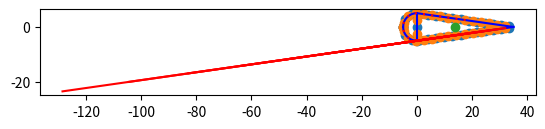
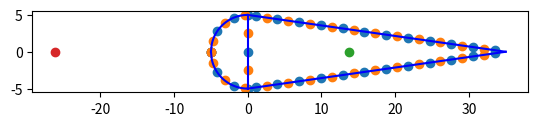

Recreate these plots in Python, in order.
import matplotlib.pyplot as plt
import numpy as np
import math


'''
TODO:

-Coordinate system uses X-Y (code) instead on Z-Y (report)
-Shear center
-Torsional constant
-Centroid
-Fix boom spacing
-What happens when the boom is exactly in the vertical plate and leading edge and trailing edge plate joint?????????
-Trailing edge shear element is not considered
-Aliron height is the full spar or only half the spar?????
-Shear flow cases 2,5 (spar) are yet not implemented
-Do we want to implement skin into the booms with a large number of booms (10k-100k) ????
-Shear flows are wrong, they are just the integral component
-Shear flow calculation uses wrong integration bounds
-On the circle (L.E) to plates interface, take into accunt the lenght of the plate between the last boom in the circle and the vertical plate.
-Be careful with the inputs, the height is the full aliron thickness, not just half

'''


class Geometry:

	def __init__(self, height, skin_t, thickness_str, height_str, width_str, chord, number_str, booms_per_str):
		self.height = height			#height of aileron
		self.skin_thickness = skin_t	#Thickness of skin
		self.t_st = thickness_str		#thickness of stringer
		self.h_st = height_str			#height of stringer
		self.w_st = width_str			#width of stringer
		self.chord = chord				#chord length
		self.n_str = number_str			#number of stringers
		self.str_area = width_str * thickness_str + height_str * thickness_str
		self.perimeter = math.pi*height/2 + 2*math.sqrt(math.pow(height/2,2) + math.pow(chord - height/2,2))
		self.spacing = (math.pi*height/2 + 2*math.sqrt(math.pow(height/2,2) + math.pow(chord - height/2,2)))/(number_str)
		self.booms_per_str = booms_per_str
		self.booms_z, self.booms_y, self.booms_area = self.booms(self.booms_per_str, True)[0], self.booms(self.booms_per_str, True)[1], self.booms(self.booms_per_str, True)[2]
		self.SNx = np.array(self.booms(self.booms_per_str*2)[0][1::2]) #np.append(self.booms(self.booms_per_str*2)[0][1::2], np.array([0, 0, (self.chord - self.height/2) - 1/4 * self.spacing, (self.chord - self.height/2) - 1/4 * self.spacing ]))
		self.SNy = np.array(self.booms(self.booms_per_str*2)[1][1::2]) #np.append(self.booms(self.booms_per_str*2)[1][1::2], np.array([self.height/4, -self.height/4 , self.height/2*(1-((self.chord - self.height/2) - 1/4 * self.spacing)/(self.chord-self.height/2)), -self.height/2*(1-((self.chord - self.height/2) - 1/4 * self.spacing)/(self.chord-self.height/2))]))
		self.centroid_z = self.centroid()[0]
		self.centroid_y = self.centroid()[1]
		self.I_zz = self.moments_of_inertia(self.booms_z, self.booms_y)[0]
		self.I_yy = self.moments_of_inertia(self.booms_z, self.booms_y)[1]
		self.Top_half = 0		#Assign values in shear center computation
		self.Top_plate = 0		#Assign values in shear center computation
		self.Bottom_half = 0	#Assign values in shear center computation
		self.Bottom_plate = 0	#Assign values in shear center computation
		self.shear_center_x = self.shear_center()[0]


	def idealization(self):
		x_circle = np.linspace(-self.h/2, 0, 500)
		y_circle = np.sqrt((-self.h/2)**2 - (x_circle)**2)
		x_skin = np.linspace(0, (self.c_a -self.h/2), 500)
		gradient_skin = ((-self.h/2)/(self.c_a - self.h/2))
		y_skin = gradient_skin*(x_skin) + self.h/2
		plt.plot(x_circle, y_circle,'b')
		plt.plot(x_skin, y_skin, 'b')
		plt.show()

	def booms(self, booms_per_str, Booms = False):
		print("Running booms")
		spacing = self.spacing/booms_per_str
		n_str = self.n_str * booms_per_str
		vertical_plate_n_str = math.ceil(self.height/(2*spacing))
		print("spacing:", spacing)
		print("perimeter:", self.perimeter)
		x = []
		y = []
		a = []
		if spacing > (math.pi*self.height/4):
			raise ValueError('The spacing is larger than the quarter circle')
		for i in range(0,math.ceil(n_str/2)):
			print(i)
			effective_spacing = spacing*i
			if effective_spacing == 0: #Most fordward point (L.E line)
				print("=0", i)
				x.append(-self.height/2)
				y.append(0)
				if i%booms_per_str == 0:
					a.append(self.str_area)
				else:
					a.append(0)
			elif effective_spacing < (math.pi*self.height/4): #Points in the circle (except the most front one)
				print("<pi*r/2", i)
				print("effective spacing is:", effective_spacing)
				x.append(-math.cos(2*effective_spacing/self.height)*self.height/2)
				y.append(math.sin(2*effective_spacing/self.height)*self.height/2)
				if i%booms_per_str == 0:
					a.append(self.str_area)
				else:
					a.append(0)
			else:	#Points in the straight part 
				print(">pi*r/2", i)
				x.append(((effective_spacing-(math.pi*self.height/4))*((self.chord-self.height/2)/(math.sqrt(math.pow((self.chord-self.height/2),2)+math.pow((self.height/2),2))))))
				y.append(self.height/2*(1-((effective_spacing-(math.pi*self.height/4))*((self.chord-self.height/2)/(math.sqrt(math.pow((self.chord-self.height/2),2)+math.pow((self.height/2),2)))))/(self.chord-self.height/2)))
				if i%booms_per_str == 0:
					a.append(self.str_area)
				else:
					a.append(0)
				
		x.append(-self.height/2)
		y.append(0)
		a.append(0)
		if Booms == False:
			x.append(-self.height/2)
			y.append(0)
			a.append(0)

		for i in range(1, len(x)):
			x.append(x[i])
			y.append(-y[i])
			a.append(a[i])
		if Booms == True:
			 x.append(0)
			 y.append(-self.height/2)
			 a.append(0)
		for i in range(1,(vertical_plate_n_str)):
			x.append(0)
			y.append(-self.height/2 +i/vertical_plate_n_str*self.height)
			a.append(0)
		if Booms == True:
			 x.append(0)
			 y.append(self.height/2)
			 a.append(0)

		return x,y,a

	def idealization(self):
		fig = plt.figure()
		ax = fig.add_subplot(111)
		x_boom, y_boom = self.booms_z, self.booms_y
		x_circle = np.linspace(-self.height/2, 0, 50)
		y_circle = np.sqrt((-self.height/2)**2 - (x_circle)**2)
		x_plate = np.linspace(0, self.chord - self.height/2, 50)
		y_plate = self.height/2 - (self.height/2)/(self.chord-self.height/2) * x_plate
		y_vplate = np.linspace(-self.height/2, self.height/2, 2)
		x_vplate = y_vplate*0
		ax.plot(x_circle, y_circle,'b')
		ax.plot(x_circle, -y_circle,'b')
		ax.plot(x_plate, y_plate,'b')
		ax.plot(x_plate, -y_plate,'b')
		ax.plot(x_vplate, y_vplate,'b')
		ax.scatter(x_boom, y_boom)
		ax.scatter(self.SNx, self.SNy)
		ax.scatter(self.centroid_z, self.centroid_y)
		ax.scatter(self.shear_center_x,0)
		ax.set_aspect(aspect=1)
		plt.show()
	
	def centroid(self):
		centroid_z_area = 0
		centroid_y_area = 0
		total_area = 0
		for i in range(0,len(self.booms_z)):
			centroid_z_area = centroid_z_area + self.booms_z[i]*self.booms_area[i]
			centroid_y_area = centroid_y_area + self.booms_y[i]*self.booms_area[i]
			total_area = total_area + self.booms_area[i]
		return centroid_z_area/total_area, centroid_y_area/total_area

	def moments_of_inertia(self, z_boom, y_boom):
		I_zz = 0
		I_yy = 0
		for z in z_boom:
			I_yy = I_yy + math.pow(abs(z-self.centroid_z),2) * self.str_area
		for y in y_boom:
			I_zz = I_zz + math.pow(abs(y-self.centroid_y),2) * self.str_area 
		return I_zz, I_yy

	def shear_center(self):
		print("np.zeros(1):", np.zeros(1))
		shear_nodes_z = np.asarray(self.SNx)
		shear_nodes_y = np.asarray(self.SNy)
		shear_flow_magnitude = np.zeros(self.SNx.size)
		shear_nodes_flow_z = np.zeros(self.SNx.size)
		shear_nodes_flow_y = np.zeros(self.SNx.size)
		Delta_theta = 0
		Delta_lenght = math.sqrt(math.pow(min(i for i in self.booms_z if i > 0),2)+math.pow(self.height/2 - self.booms_y[self.booms_z.index(min(i for i in self.booms_z if i > 0))],2))
		self.Top_half = 0
		self.Top_plate = 0
		self.Bottom_half = 0
		self.Bottom_plate = 0
		skin_lenght_weighted_ratio = self.height/(4*math.sqrt(math.pow(self.chord-self.height/2,2)+math.pow(self.height/2,2)))
		x_to_s_region3 = (math.sqrt(math.pow(self.chord-self.height/2,2)+math.pow(self.height/2,2)))/(self.chord-self.height/2)

		#First we compute the Delta shear flow in each section
		for i in range(0,len(self.SNx)):
			if self.SNy[i] == 0:
				shear_flow_magnitude[i] = 0
				continue
			if -self.height/2 < self.SNx[i] < 0: #Cases 1 and 6
				print("Doing open shear center for node:", i, "Case 1,6")
				Delta_theta = Delta_theta + self.height/self.spacing
				#if Delta_theta > math.pi/2:
				#	Delta_theta = math.pi/2
				shear_flow_magnitude[i] = -1/self.I_zz * (self.skin_thickness*math.pow(self.height/2,2)*(math.cos(Delta_theta)-math.cos(Delta_theta+math.pi/2)))
				Delta_theta = Delta_theta + self.spacing/(self.height/2)
				if self.Top_half !=0 and self.Top_plate == 0:
					self.Top_plate = i
			else:
				Delta_theta = 0
			if self.SNx[i] > 0 and self.SNy[i] > 0: #Case 3
				print("Doing open shear center for node:", i, "Case 3")
				if self.Top_half == 0:
					self.Top_half = i
				shear_flow_magnitude[i] = -1/self.I_zz *((self.height/2*self.skin_thickness)*(x_to_s_region3*self.booms_z[i]-x_to_s_region3*self.booms_z[i-1])+skin_lenght_weighted_ratio*self.skin_thickness*(math.pow(x_to_s_region3*self.booms_z[i-1],2)-math.pow(x_to_s_region3*self.booms_z[i],2)))
				Delta_lenght = Delta_lenght + self.spacing
			elif self.SNx[i] > 0 and self.SNy[i] < 0: #Case 4
				if self.Bottom_half == 0:
					self.Bottom_half = i
				print("Doing open shear center for node:", i, "Case 4")
				Delta_lenght = Delta_lenght + self.spacing
				#The shear flows are wrong, they are only the integral component
				shear_flow_magnitude[i] = -1/self.I_zz -(math.pow(Delta_lenght,2)/2*(self.skin_thickness*self.height)/((self.perimeter - math.pi*self.height/2)/2))
			else:
				Delta_lenght = math.sqrt(math.pow(min(i for i in self.booms_z if i > 0),2)+math.pow(self.height/2 - self.booms_y[self.booms_z.index(min(i for i in self.booms_z if i > 0))],2))
			if self.SNx[i] == 0 and self.SNy[i] == 0:
				print("Doing open shear center for node:", i, "Case 2,5")
				if self.Bottom_plate == 0:
					self.Bottom_plate = i
				Delta_lenght = self.height/2
				shear_flow[i] = -1/self.I_zz * (5)
				#The shear flows are wrong, they are only the integral component


		#Add previous node shear flow. Change some qs01 for qs02 !!!!!!!!!!!!!!!!!!!
		#Add the previus node shear flow!!!!!!!!!!!!!!!!!!!!!!
		for i in range(0,len(self.SNx)):
			print("Adding the constant closed cell shear flows q01 and q02 for node:", i)
			qs01, qs02 = self.qs0(shear_flow_magnitude)
			if i < self.Top_half:
				shear_flow_magnitude[i] =shear_flow_magnitude[i] + qs01
				shear_nodes_flow_z[i] = self.components(i)[0]*shear_flow_magnitude[i]
				shear_nodes_flow_y[i] = self.components(i)[1]*shear_flow_magnitude[i]
			if i < self.Top_plate:
				shear_flow_magnitude[i] =shear_flow_magnitude[i] + qs01
				shear_nodes_flow_z[i] = self.components(i)[0]*shear_flow_magnitude[i]
				shear_nodes_flow_y[i] = self.components(i)[1]*shear_flow_magnitude[i]
			if i < self.Bottom_half:
				shear_flow_magnitude[i] =shear_flow_magnitude[i] - qs01
				shear_nodes_flow_z[i] = self.components(i)[0]*shear_flow_magnitude[i]
				shear_nodes_flow_y[i] = self.components(i)[1]*shear_flow_magnitude[i]
			if i < self.Bottom_plate:
				shear_flow_magnitude[i] =shear_flow_magnitude[i] - qs01
				shear_nodes_flow_z[i] = self.components(i)[0]*shear_flow_magnitude[i]
				shear_nodes_flow_y[i] = self.components(i)[1]*shear_flow_magnitude[i]
			else:
				shear_flow_magnitude[i] =shear_flow_magnitude[i] + qs01
				shear_nodes_flow_z[i] = self.components(i)[0]*shear_flow_magnitude[i]
				shear_nodes_flow_y[i] = self.components(i)[1]*shear_flow_magnitude[i]

		fig = plt.figure()
		ax = fig.add_subplot(111)
		x_boom, y_boom = self.booms_z, self.booms_y
		x_circle = np.linspace(-self.height/2, 0, 50)
		y_circle = np.sqrt((-self.height/2)**2 - (x_circle)**2)
		x_plate = np.linspace(0, self.chord - self.height/2, 50)
		y_plate = self.height/2 - (self.height/2)/(self.chord-self.height/2) * x_plate
		y_vplate = np.linspace(-self.height/2, self.height/2, 2)
		x_vplate = y_vplate*0
		ax.plot(x_circle, y_circle,'b')
		ax.plot(x_circle, -y_circle,'b')
		ax.plot(x_plate, y_plate,'b')
		ax.plot(x_plate, -y_plate,'b')
		ax.plot(x_vplate, y_vplate,'b')
		ax.scatter(x_boom, y_boom)
		ax.scatter(self.SNx, self.SNy)
		ax.scatter(self.centroid_z, self.centroid_y)

		for i in range(0,len(self.SNx)):
			z_vect = [self.SNx[i], self.SNx[i] + shear_nodes_flow_z[i]]
			y_vect = [self.SNy[i], self.SNy[i] + shear_nodes_flow_y[i]]
			ax.plot(z_vect, y_vect,'r')


		ax.set_aspect(aspect=1)
		plt.show()


		#Is it actually divvided by np.sum(shear_nodes_flow_z) and np.sum(shear_nodes_flow_y)??????????????????!!!!!!!!!!!!!!!!!!!!!!!!!!!!!!!!!!! 
		shear_center_z = np.dot(shear_nodes_flow_z, shear_nodes_y)/np.sum(shear_nodes_flow_z) - np.dot(shear_nodes_flow_y, shear_nodes_z)/np.sum(shear_nodes_flow_y)
		return shear_center_z, 0


	def components(self, index):
		Deltaz = self.booms_z[index+1] - self.booms_z[index]
		Deltay = self.booms_y[index+1] - self.booms_y[index]
		Lenght = math.sqrt(math.pow(Deltaz,2)+math.pow(Deltay,2))
		z_comp = Deltaz/Lenght
		y_comp = Deltay/Lenght
		return z_comp, y_comp
	
	def sum_booms_SC(self, start, end):
		summation = 0
		if end > len(self.booms_y):
			raise ValueError('Sum_boom_areas. End point is greater than the number of y_booms')
		for i in range(0, end):
			summation = summation + self.booms_y[i] * self.str_area
		return summation

	def qs0(self, shear_flow_magnitude):
		radius_arc = self.height/2 #defining the radius of the front section
		perp_dist_to_straight = (self.height/2 * (self.chord - (self.height / 2)))/(math.sqrt((self.height/2)**2) + (self.chord - (self.height / 2))**2) #perpendicular distance to the straight part of the aileron
		for i in range(0,len(self.SNx)):
			if -self.height/2 < self.SNx[i] < 0: #Cases 1 and 6
				qs01 = -(self.spacing * radius_arc * (np.sum(shear_flow_magnitude[0:self.Top_half-1])+np.sum(shear_flow_magnitude[self.Top_plate-1:self.Top_half-1]))) / (math.pi * math.pow(radius_arc, 2))
			if 0 < self.SNx[i] < (self.chord - self.height/2):
				qs02 = -(self.spacing * perp_dist_to_straight * (np.sum(shear_flow_magnitude[self.Top_half-1:self.Top_plate-1])+np.sum(shear_flow_magnitude[self.Bottom_half-1:self.Bottom_plate-1]))) / (2*radius_arc * (self.chord - radius_arc))
		return qs01, qs02


x = Geometry(10,1,6,7,8,40,29,1)
x.idealization()
x_booms, y_booms = x.booms(x.spacing)[0], x.booms(x.spacing)[1] 
print("str_area:", x.str_area)
print("str 1:", y_booms[1])
print("Sum booms SC:", x.sum_booms_SC(0,2))
print("Shear center location is:", x.shear_center())
